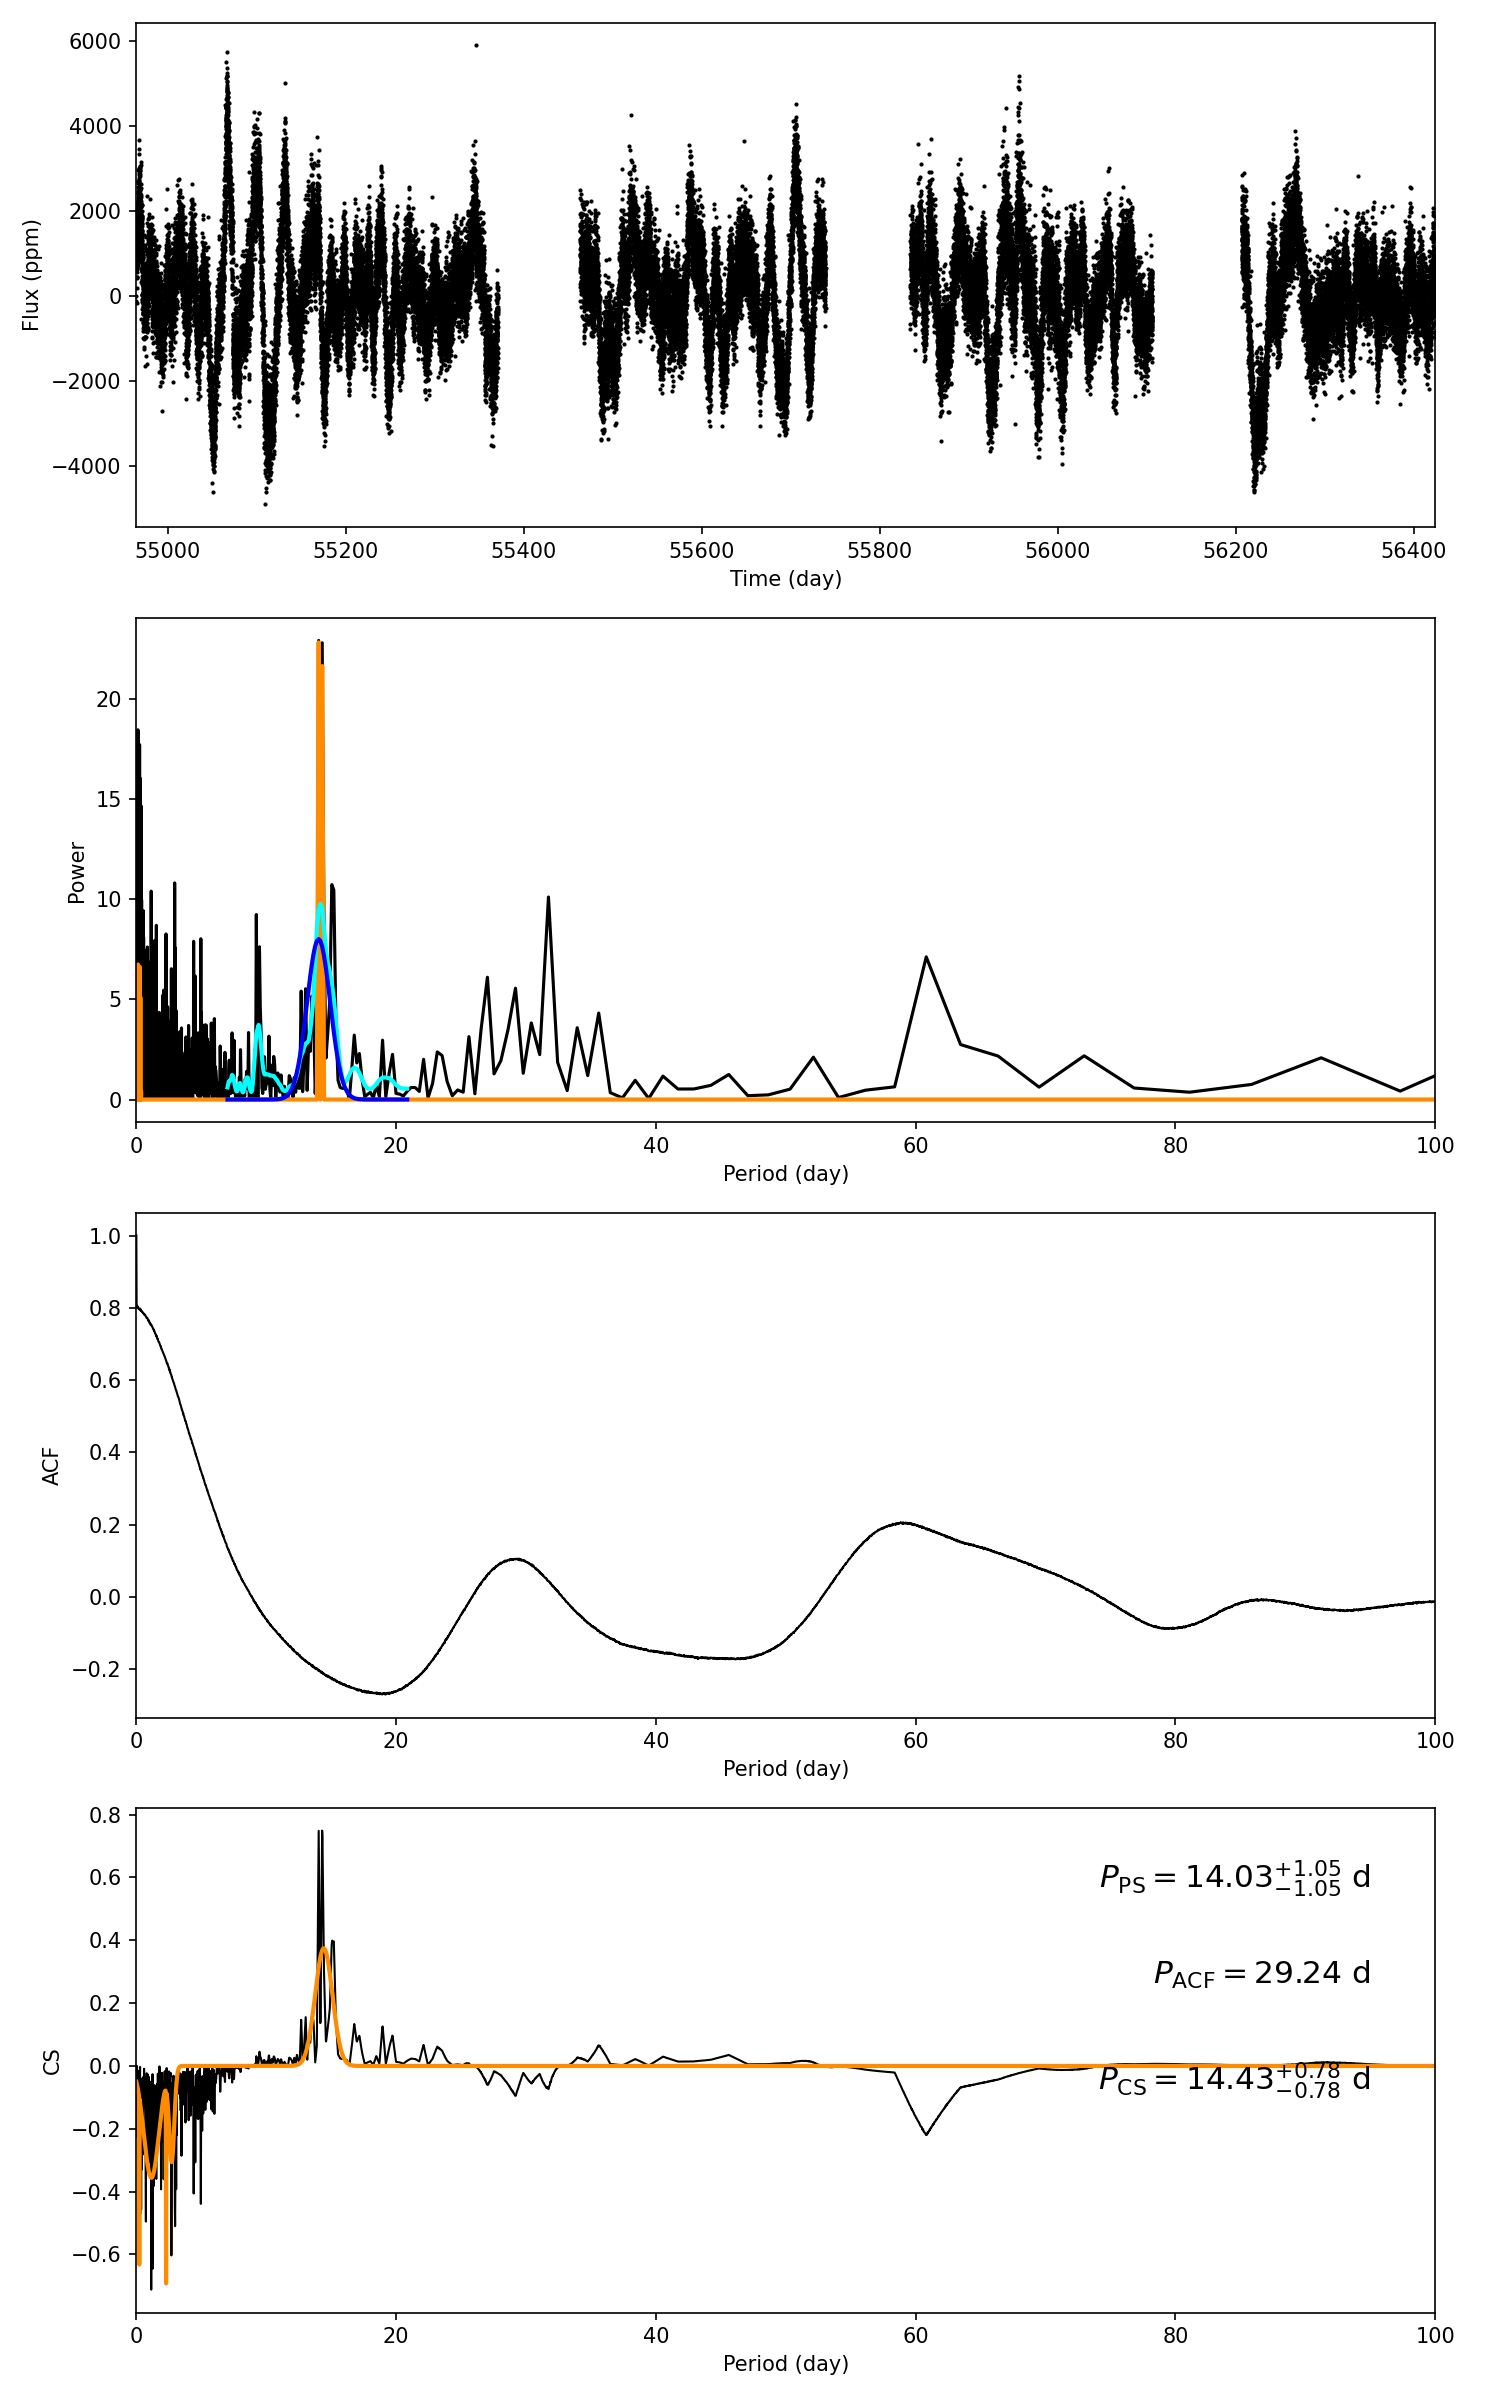

The table this chart was drawn from, first rows:
target_id, prot_ps, prot_acf, prot_cs, e_prot_ps, E_prot_ps, e_prot_acf, E_prot_acf, e_prot_cs, E_prot_cs, sph_ps, sph_acf, sph_cs, e_sph_ps, e_sph_acf, e_sph_cs, h_ps, fa_prob_ps, hacf, gacf, hcs
5888258, 14.03, 29.24, 14.43, 1.048, 1.048, -1.0, -1.0, 0.7829, 0.7829, 1133, 1220, 1164, 390, 271.4, 355.8, 22.9, 1.1320617417567364e-10, 0.288, 0.07645, 0.7491
